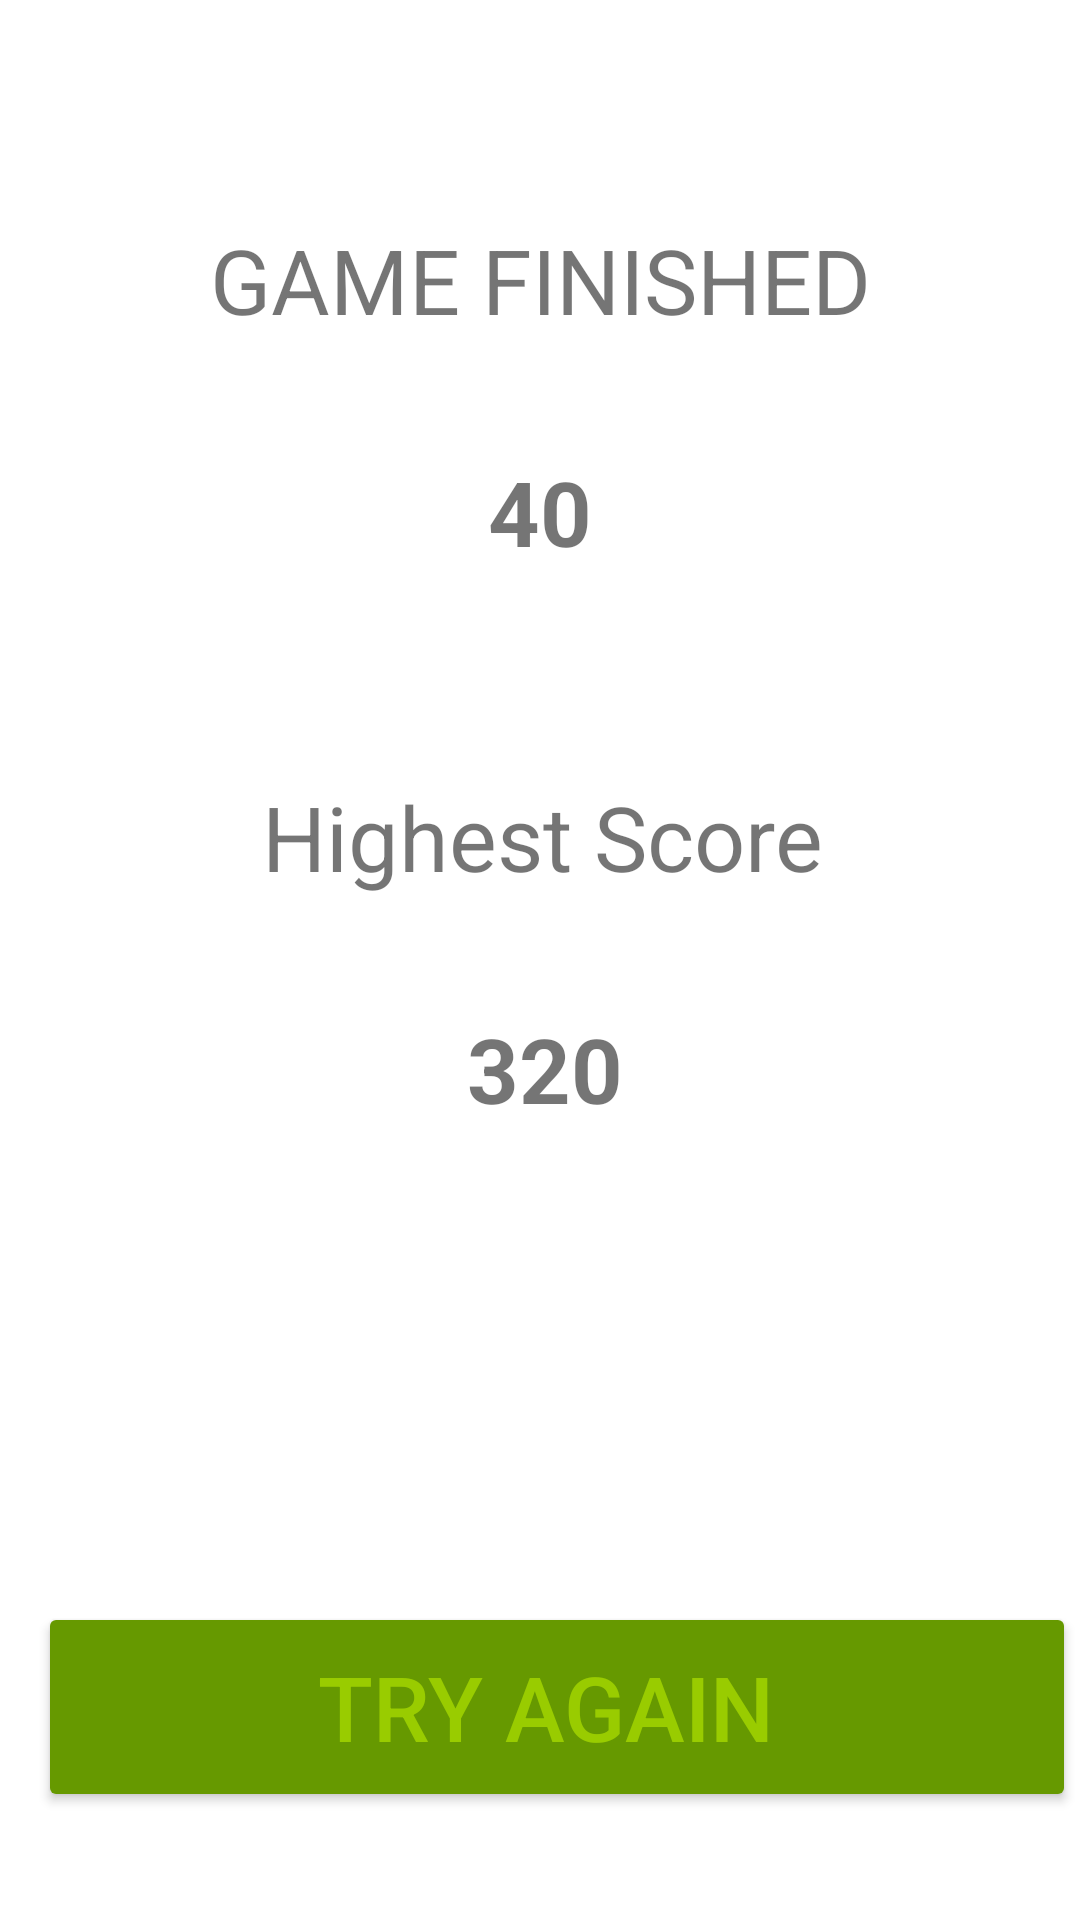

The Android layout XML behind this screen, and the referenced resources:
<!-- AndroidManifest.xml: application theme Theme.2D_GameApp -->
<!-- res/layout/fragment_result_screen.xml -->
<?xml version="1.0" encoding="utf-8"?>
<androidx.constraintlayout.widget.ConstraintLayout xmlns:android="http://schemas.android.com/apk/res/android"
    xmlns:tools="http://schemas.android.com/tools"
    android:layout_width="match_parent"
    android:layout_height="match_parent"
    xmlns:app="http://schemas.android.com/apk/res-auto"
    tools:context=".ResultScreenFragment">

    <Button
        android:id="@+id/buttonTryAgain"
        android:layout_width="346dp"
        android:layout_height="70dp"
        android:layout_marginStart="38dp"
        android:layout_marginLeft="38dp"
        android:layout_marginEnd="27dp"
        android:layout_marginRight="27dp"
        android:layout_marginBottom="36dp"
        android:backgroundTint="@android:color/holo_green_dark"
        android:text="TRY AGAIN "
        android:textColor="@android:color/holo_green_light"
        android:textSize="30sp"
        app:layout_constraintBottom_toBottomOf="parent"
        app:layout_constraintEnd_toEndOf="parent"
        app:layout_constraintStart_toStartOf="parent" />

    <TextView
        android:id="@+id/textView4"
        android:layout_width="wrap_content"
        android:layout_height="wrap_content"
        android:layout_marginStart="176dp"
        android:layout_marginLeft="176dp"
        android:layout_marginTop="73dp"
        android:layout_marginEnd="176dp"
        android:layout_marginRight="176dp"
        android:text="GAME FINISHED"
        android:textSize="30sp"
        app:layout_constraintEnd_toEndOf="parent"
        app:layout_constraintStart_toStartOf="parent"
        app:layout_constraintTop_toTopOf="parent" />

    <TextView
        android:id="@+id/textView6"
        android:layout_width="wrap_content"
        android:layout_height="wrap_content"
        android:layout_marginStart="176dp"
        android:layout_marginLeft="176dp"
        android:layout_marginTop="68dp"
        android:layout_marginEnd="176dp"
        android:layout_marginRight="176dp"
        android:text="Highest Score"
        android:textSize="30sp"
        app:layout_constraintEnd_toEndOf="parent"
        app:layout_constraintHorizontal_bias="0.495"
        app:layout_constraintStart_toStartOf="parent"
        app:layout_constraintTop_toBottomOf="@+id/textViewTotalScore" />

    <TextView
        android:id="@+id/textViewTotalScore"
        android:layout_width="wrap_content"
        android:layout_height="wrap_content"
        android:layout_marginStart="176dp"
        android:layout_marginLeft="176dp"
        android:layout_marginTop="37dp"
        android:layout_marginEnd="176dp"
        android:layout_marginRight="176dp"
        android:text="40"
        android:textSize="30sp"
        android:textStyle="bold"
        app:layout_constraintEnd_toEndOf="parent"
        app:layout_constraintStart_toStartOf="parent"
        app:layout_constraintTop_toBottomOf="@+id/textView4" />

    <TextView
        android:id="@+id/textViewHighestScore"
        android:layout_width="wrap_content"
        android:layout_height="wrap_content"
        android:layout_marginStart="176dp"
        android:layout_marginTop="37dp"
        android:layout_marginEnd="176dp"
        android:text="320"
        android:textSize="30sp"
        android:textStyle="bold"
        app:layout_constraintEnd_toEndOf="parent"
        app:layout_constraintHorizontal_bias="0.466"
        app:layout_constraintStart_toStartOf="parent"
        app:layout_constraintTop_toBottomOf="@+id/textView6" />

</androidx.constraintlayout.widget.ConstraintLayout>
<!-- resources referenced by this layout -->
<resources>
  <style name="Theme.2D_GameApp" parent="Theme.MaterialComponents.DayNight.DarkActionBar">
          
          <item name="colorPrimary">@color/purple_500</item>
          <item name="colorPrimaryVariant">@color/purple_700</item>
          <item name="colorOnPrimary">@color/white</item>
          
          <item name="colorSecondary">@color/teal_200</item>
          <item name="colorSecondaryVariant">@color/teal_700</item>
          <item name="colorOnSecondary">@color/black</item>
          
          <item name="android:statusBarColor">?attr/colorPrimaryVariant</item>
          
          
  
  
  
      </style>
  <!-- not gathered from this repository: default colours our renderer supplied (Android Studio template values) -->
  <color name="purple_500">#FF6200EE</color>
  <color name="purple_700">#FF3700B3</color>
  <color name="teal_200">#FF03DAC5</color>
  <color name="teal_700">#FF018786</color>
  <color name="black">#FF000000</color>
  <color name="white">#FFFFFFFF</color>
</resources>
